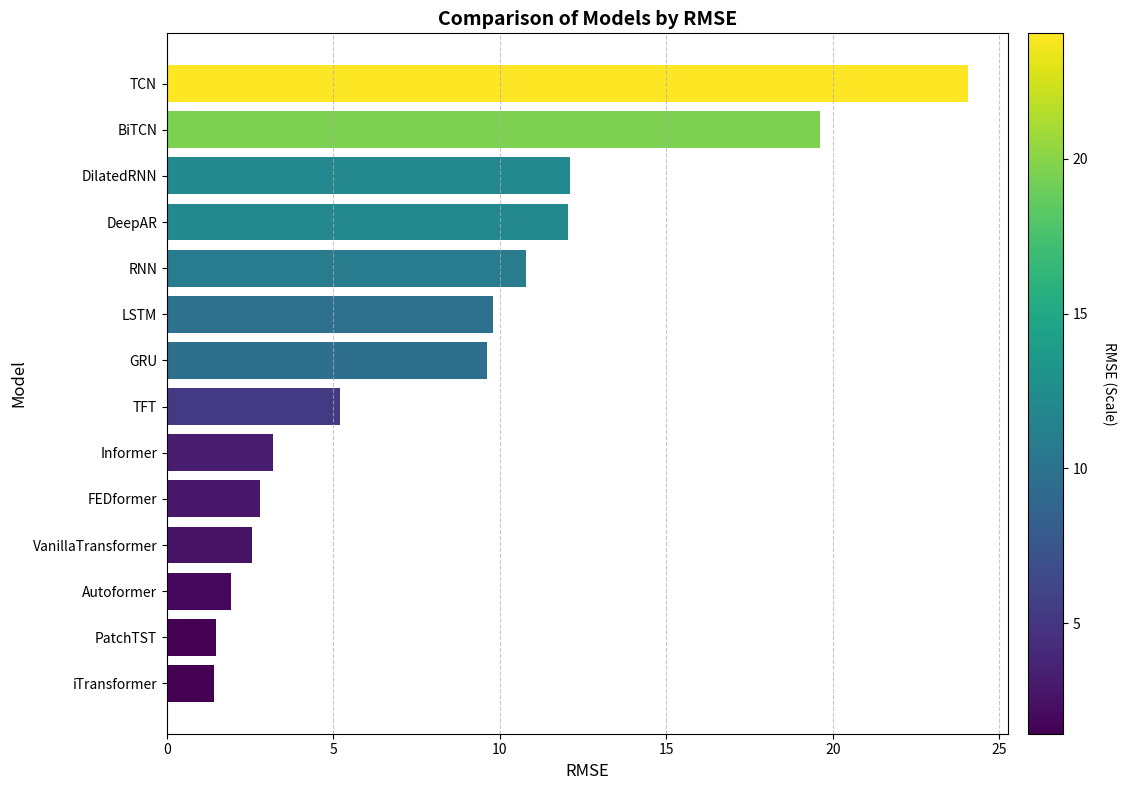
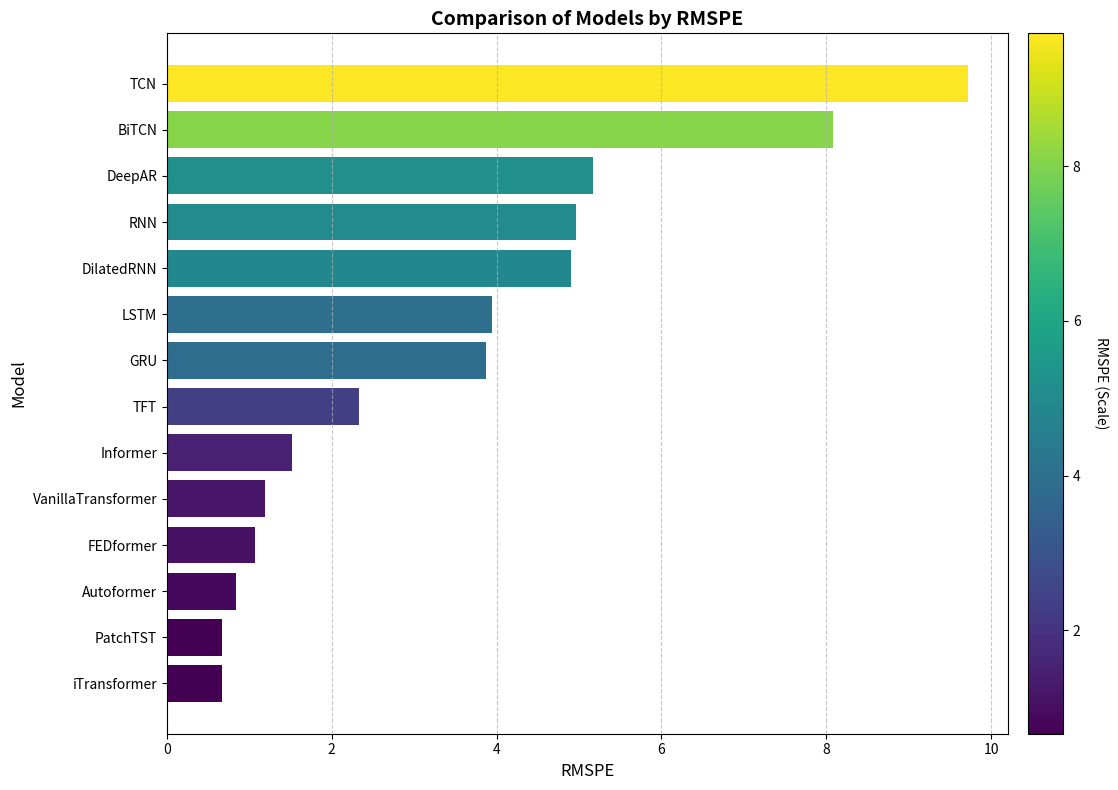
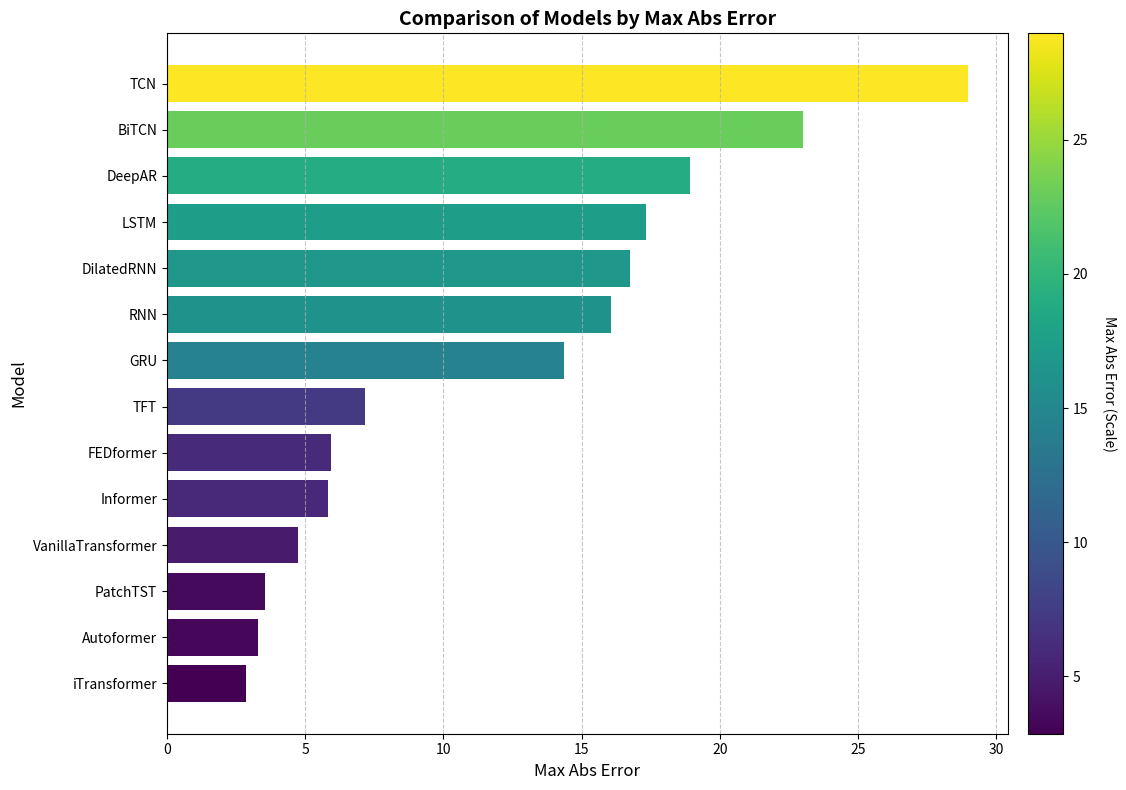
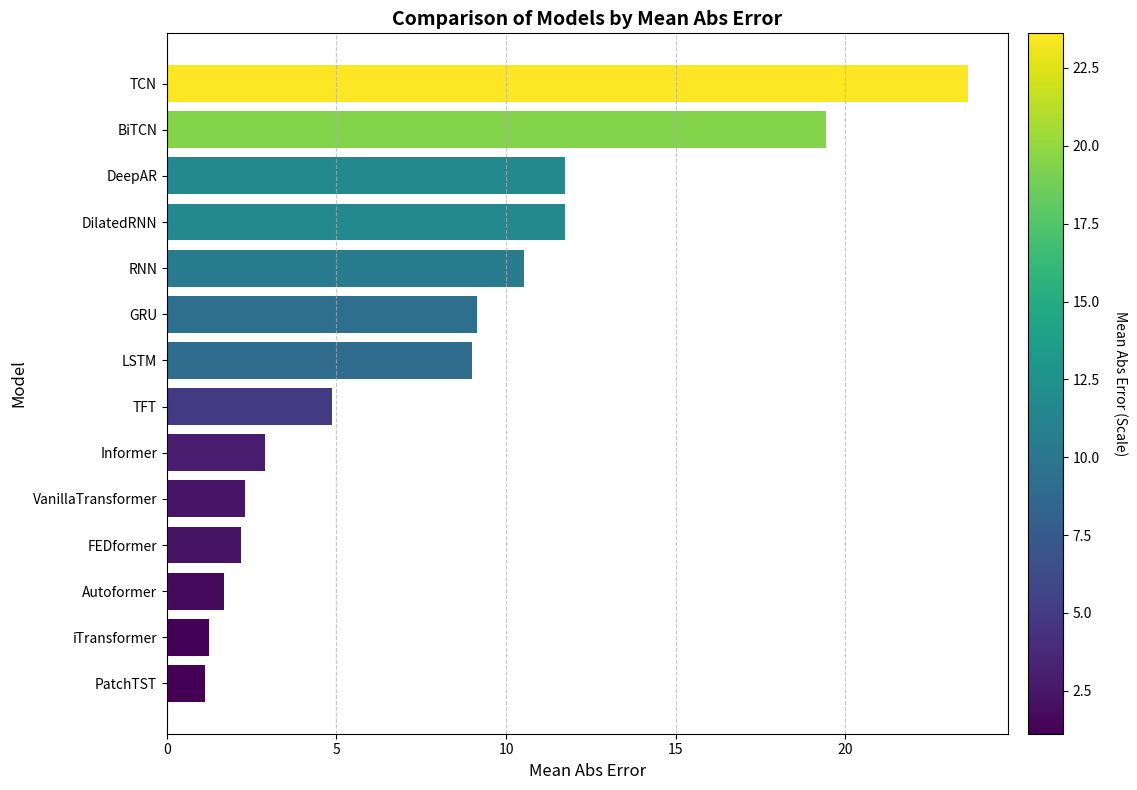
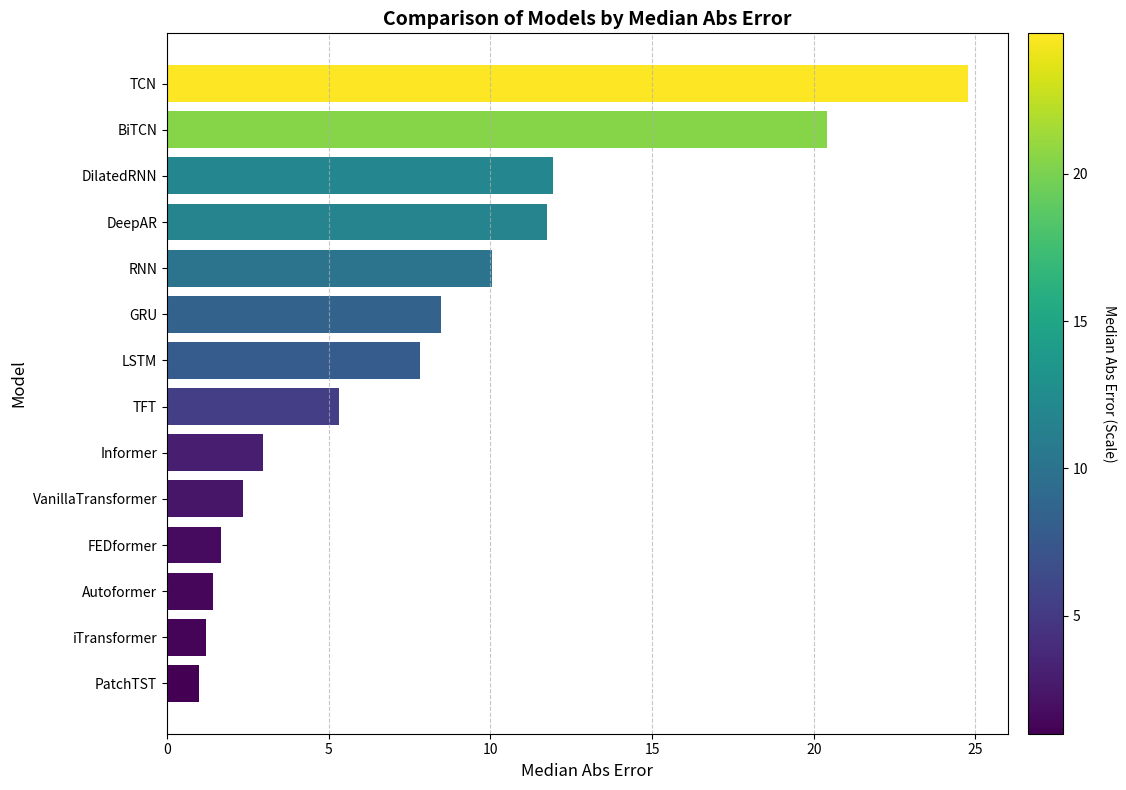

The script that saved these images, in order:
import pandas as pd
import matplotlib.pyplot as plt
import numpy as np

# Dados do DataFrame
data = {
    "Model": [
        "Autoformer", "BiTCN", "DeepAR", "DilatedRNN", "GRU", "iTransformer",
        "RNN", "TCN", "TFT", "FEDformer", "Informer", "LSTM", "PatchTST", "VanillaTransformer"
    ],
    "RMSE": [
        1.9315098126022487, 19.627571275658628, 12.044608525508744, 12.108568551898989, 9.60784783737621,
        1.4272335185215317, 10.796256218712143, 24.051505409055416, 5.203650936292757, 2.8052750765355783,
        3.188164464371858, 9.79182580758985, 1.4635609751164236, 2.5703661382958574
    ],
    "RMSPE": [
        0.8441568495473625, 8.084254176940805, 5.170058167321451, 4.902048845405912, 3.875520133512856,
        0.6648892304913313, 4.966579630169935, 9.715218123569992, 2.3302372686152424, 1.0704471538377651,
        1.5126178530206171, 3.946486711403901, 0.6671046562814272, 1.193212393417165
    ],
    "Max Abs Error": [
        3.2869003295898445, 23.012585735321046, 18.921210479736327, 16.73994369506836, 14.370639038085937,
        2.864663696289064, 16.059724426269533, 28.95999882221222, 7.178529357910158, 5.944310760498048,
        5.819049453735353, 17.322055053710937, 3.5392070770263686, 4.724282836914064
    ],
    "Mean Abs Error": [
        1.69476531346639, 19.42304819822312, 11.747612953186035, 11.728271579742431, 9.135587120056153,
        1.244765408833822, 10.51661500930786, 23.6131536602974, 4.86469051361084, 2.1889233748118087,
        2.879516776402792, 9.010443210601808, 1.117909161249797, 2.2933887481689457
    ],
    "Median Abs Error": [
        1.4400180816650394, 20.408874988555908, 11.743130111694336, 11.926073455810547, 8.48453826904297,
        1.206803321838379, 10.044329071044922, 24.75999611020088, 5.322082328796387, 1.6633073806762706,
        2.9719097137451165, 7.816189002990722, 0.9997117996215829, 2.364911270141602
    ]
}
df = pd.DataFrame(data)


# Função para gerar gráficos com gradiente
def plot_metric_with_gradient(df, metric, cmap='viridis'):
    """
    Gera um gráfico de barras horizontais com gradiente para uma métrica específica.

    Parâmetros:
    - df: DataFrame contendo os dados.
    - metric: Métrica a ser visualizada.
    - cmap: Mapa de cores para o gradiente.
    """
    # Ordenar o DataFrame pela métrica
    df_sorted = df.sort_values(by=metric)
    values = df_sorted[metric]

    # Normalização para o gradiente de cores
    norm = plt.Normalize(vmin=values.min(), vmax=values.max())
    scalarmap = plt.cm.ScalarMappable(norm=norm, cmap=cmap)

    # Configuração do gráfico
    fig, ax = plt.subplots(figsize=(12, 8))
    bars = ax.barh(df_sorted["Model"], values, color=scalarmap.to_rgba(values))
    ax.set_xlabel(metric, fontsize=12)
    ax.set_ylabel("Model", fontsize=12)
    ax.set_title(f"Comparison of Models by {metric}", fontsize=14, fontweight='bold')

    # Adicionar barra de cores
    cbar = fig.colorbar(scalarmap, ax=ax, orientation='vertical', pad=0.02)
    cbar.ax.set_ylabel(f"{metric} (Scale)", rotation=270, labelpad=20, fontsize=10)

    # Ajustes finais
    ax.grid(axis='x', linestyle='--', alpha=0.7)
    fig.tight_layout()
    plt.show()


# Gerar gráficos para cada métrica
metrics = ["RMSE", "RMSPE", "Max Abs Error", "Mean Abs Error", "Median Abs Error"]
for metric in metrics:
    plot_metric_with_gradient(df, metric)


